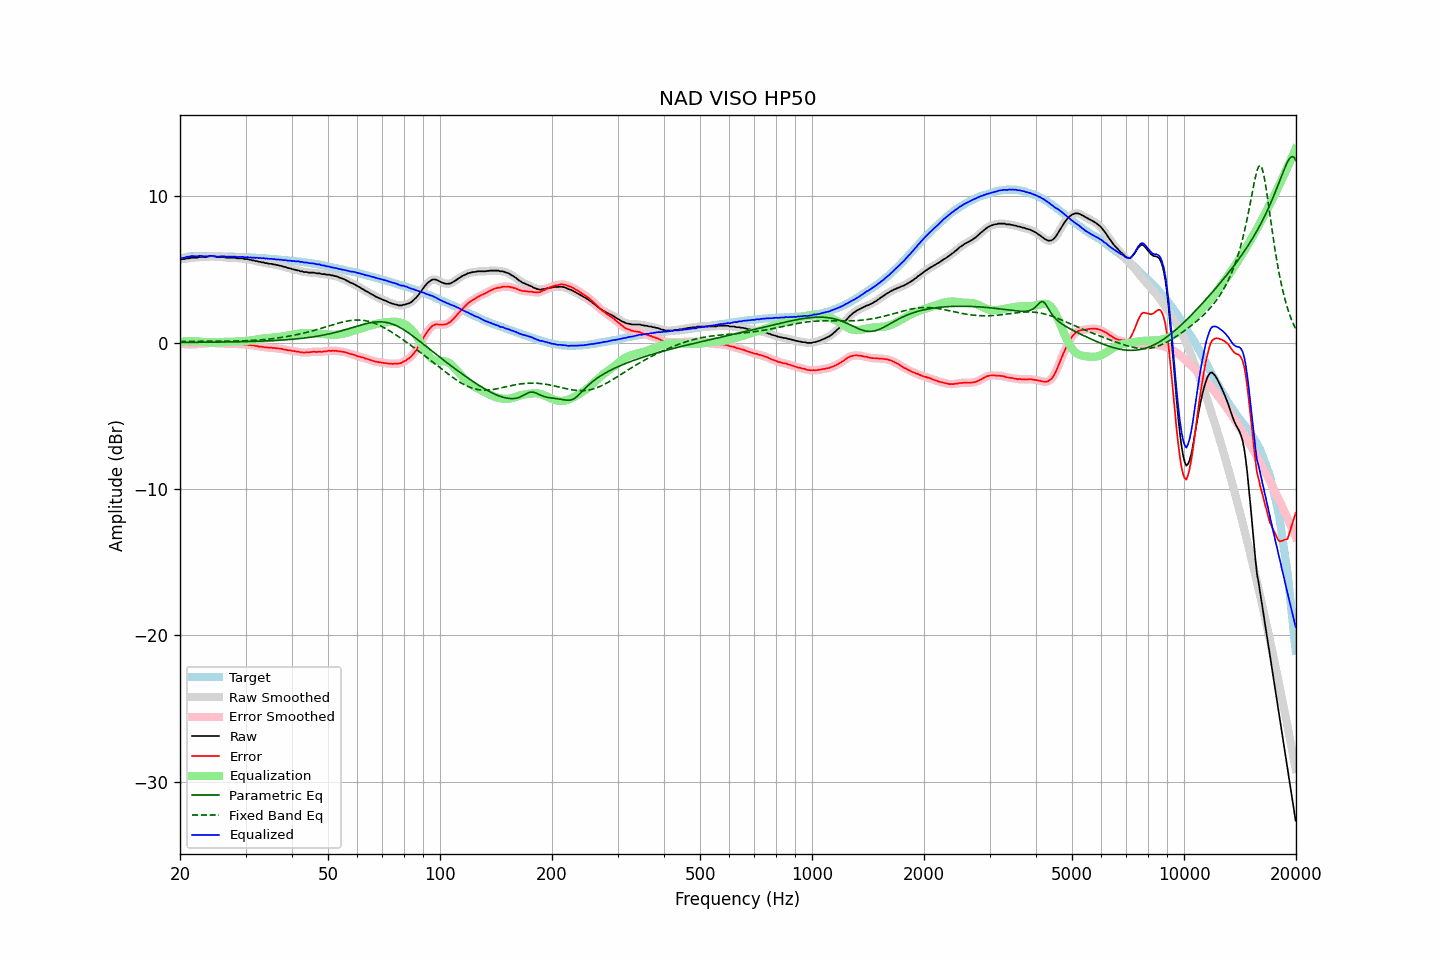

The data file committed next to this chart (first rows):
frequency, raw, error, smoothed, error_smoothed, equalization, parametric_eq, fixed_band_eq, equalized_raw, equalized_smoothed, target
20.00, 5.69, -0.05, 5.69, -0.05, 0.05, 0.02, 0.09, 5.74, 5.75, 5.75
20.20, 5.72, -0.05, 5.71, -0.07, 0.07, 0.02, 0.09, 5.79, 5.78, 5.78
20.40, 5.72, -0.09, 5.73, -0.08, 0.08, 0.02, 0.09, 5.80, 5.81, 5.81
20.61, 5.72, -0.10, 5.74, -0.09, 0.09, 0.02, 0.09, 5.81, 5.83, 5.83
20.81, 5.77, -0.09, 5.75, -0.11, 0.10, 0.03, 0.09, 5.87, 5.85, 5.86
21.02, 5.77, -0.11, 5.77, -0.11, 0.11, 0.03, 0.09, 5.88, 5.88, 5.89
21.23, 5.77, -0.12, 5.79, -0.11, 0.11, 0.03, 0.09, 5.88, 5.90, 5.90
21.44, 5.81, -0.10, 5.80, -0.11, 0.11, 0.03, 0.10, 5.92, 5.91, 5.91
21.66, 5.81, -0.10, 5.81, -0.11, 0.11, 0.03, 0.10, 5.92, 5.92, 5.92
21.87, 5.81, -0.11, 5.81, -0.11, 0.10, 0.03, 0.10, 5.92, 5.92, 5.92
22.09, 5.81, -0.11, 5.82, -0.11, 0.10, 0.03, 0.10, 5.91, 5.92, 5.93
22.31, 5.82, -0.10, 5.83, -0.10, 0.09, 0.03, 0.10, 5.91, 5.92, 5.93
22.54, 5.86, -0.07, 5.85, -0.08, 0.08, 0.03, 0.10, 5.94, 5.93, 5.93
22.76, 5.86, -0.06, 5.86, -0.06, 0.07, 0.03, 0.10, 5.94, 5.93, 5.93
22.99, 5.86, -0.05, 5.86, -0.06, 0.06, 0.03, 0.10, 5.92, 5.93, 5.92
23.22, 5.86, -0.05, 5.86, -0.06, 0.05, 0.03, 0.10, 5.91, 5.91, 5.92
23.45, 5.86, -0.05, 5.87, -0.05, 0.04, 0.04, 0.10, 5.90, 5.91, 5.92
23.69, 5.88, -0.04, 5.89, -0.03, 0.02, 0.04, 0.10, 5.91, 5.91, 5.92
23.92, 5.91, -0.00, 5.90, -0.02, 0.02, 0.04, 0.10, 5.93, 5.92, 5.92
24.16, 5.91, -0.00, 5.92, -0.00, 0.02, 0.04, 0.10, 5.93, 5.93, 5.92
24.40, 5.91, -0.00, 5.92, 0.00, 0.02, 0.04, 0.10, 5.93, 5.93, 5.92
24.65, 5.91, 0.00, 5.90, -0.01, 0.02, 0.04, 0.10, 5.93, 5.92, 5.91
24.89, 5.88, -0.03, 5.89, -0.02, 0.02, 0.04, 0.10, 5.90, 5.90, 5.91
25.14, 5.86, -0.04, 5.87, -0.04, 0.02, 0.04, 0.10, 5.88, 5.89, 5.91
25.39, 5.86, -0.04, 5.86, -0.05, 0.03, 0.05, 0.11, 5.89, 5.89, 5.91
25.65, 5.86, -0.04, 5.86, -0.04, 0.04, 0.05, 0.11, 5.90, 5.90, 5.91
25.91, 5.86, -0.04, 5.86, -0.04, 0.05, 0.05, 0.11, 5.91, 5.91, 5.90
26.16, 5.86, -0.04, 5.85, -0.05, 0.06, 0.05, 0.11, 5.92, 5.91, 5.90
26.43, 5.83, -0.06, 5.84, -0.06, 0.06, 0.05, 0.11, 5.90, 5.90, 5.90
26.69, 5.81, -0.08, 5.82, -0.08, 0.07, 0.05, 0.11, 5.88, 5.89, 5.90
26.96, 5.81, -0.08, 5.81, -0.08, 0.07, 0.05, 0.11, 5.88, 5.88, 5.90
27.23, 5.81, -0.08, 5.81, -0.08, 0.07, 0.06, 0.11, 5.88, 5.88, 5.89
27.50, 5.81, -0.07, 5.82, -0.07, 0.08, 0.06, 0.11, 5.89, 5.89, 5.89
27.77, 5.81, -0.06, 5.81, -0.07, 0.08, 0.06, 0.12, 5.89, 5.89, 5.88
28.05, 5.81, -0.07, 5.80, -0.07, 0.08, 0.06, 0.12, 5.89, 5.88, 5.88
28.33, 5.78, -0.09, 5.79, -0.08, 0.08, 0.06, 0.12, 5.86, 5.87, 5.87
28.62, 5.77, -0.09, 5.78, -0.09, 0.08, 0.07, 0.12, 5.85, 5.86, 5.87
28.90, 5.77, -0.09, 5.77, -0.09, 0.09, 0.07, 0.13, 5.86, 5.86, 5.87
29.19, 5.77, -0.08, 5.77, -0.09, 0.09, 0.07, 0.13, 5.87, 5.86, 5.86
29.48, 5.77, -0.09, 5.76, -0.10, 0.10, 0.07, 0.13, 5.87, 5.86, 5.86
29.78, 5.72, -0.12, 5.74, -0.11, 0.11, 0.08, 0.14, 5.83, 5.86, 5.85
30.08, 5.72, -0.12, 5.72, -0.12, 0.12, 0.08, 0.14, 5.84, 5.84, 5.85
30.38, 5.72, -0.12, 5.70, -0.14, 0.13, 0.08, 0.14, 5.86, 5.84, 5.84
30.68, 5.67, -0.16, 5.69, -0.15, 0.15, 0.09, 0.15, 5.82, 5.83, 5.84
30.99, 5.67, -0.16, 5.67, -0.16, 0.16, 0.09, 0.15, 5.83, 5.83, 5.83
31.30, 5.63, -0.18, 5.64, -0.18, 0.18, 0.09, 0.16, 5.81, 5.82, 5.82
31.61, 5.63, -0.18, 5.62, -0.19, 0.20, 0.10, 0.17, 5.83, 5.82, 5.82
31.93, 5.58, -0.22, 5.59, -0.21, 0.21, 0.10, 0.17, 5.80, 5.81, 5.81
32.24, 5.58, -0.22, 5.57, -0.23, 0.23, 0.10, 0.18, 5.81, 5.80, 5.80
32.57, 5.53, -0.26, 5.54, -0.25, 0.25, 0.11, 0.19, 5.78, 5.79, 5.80
32.89, 5.53, -0.26, 5.53, -0.26, 0.26, 0.11, 0.20, 5.80, 5.79, 5.79
33.22, 5.49, -0.28, 5.50, -0.28, 0.28, 0.11, 0.21, 5.77, 5.78, 5.78
33.55, 5.49, -0.29, 5.48, -0.29, 0.29, 0.12, 0.22, 5.79, 5.77, 5.78
33.89, 5.44, -0.32, 5.46, -0.31, 0.31, 0.12, 0.23, 5.75, 5.76, 5.77
34.23, 5.44, -0.31, 5.43, -0.32, 0.32, 0.13, 0.24, 5.76, 5.75, 5.76
34.57, 5.41, -0.33, 5.41, -0.33, 0.33, 0.13, 0.25, 5.74, 5.74, 5.75
34.92, 5.39, -0.34, 5.40, -0.34, 0.34, 0.14, 0.26, 5.73, 5.74, 5.74
35.27, 5.39, -0.34, 5.38, -0.35, 0.35, 0.14, 0.27, 5.74, 5.73, 5.73
35.62, 5.35, -0.36, 5.36, -0.35, 0.36, 0.15, 0.29, 5.71, 5.72, 5.72
35.97, 5.35, -0.36, 5.34, -0.36, 0.37, 0.16, 0.30, 5.72, 5.71, 5.71
... 635 more rows
